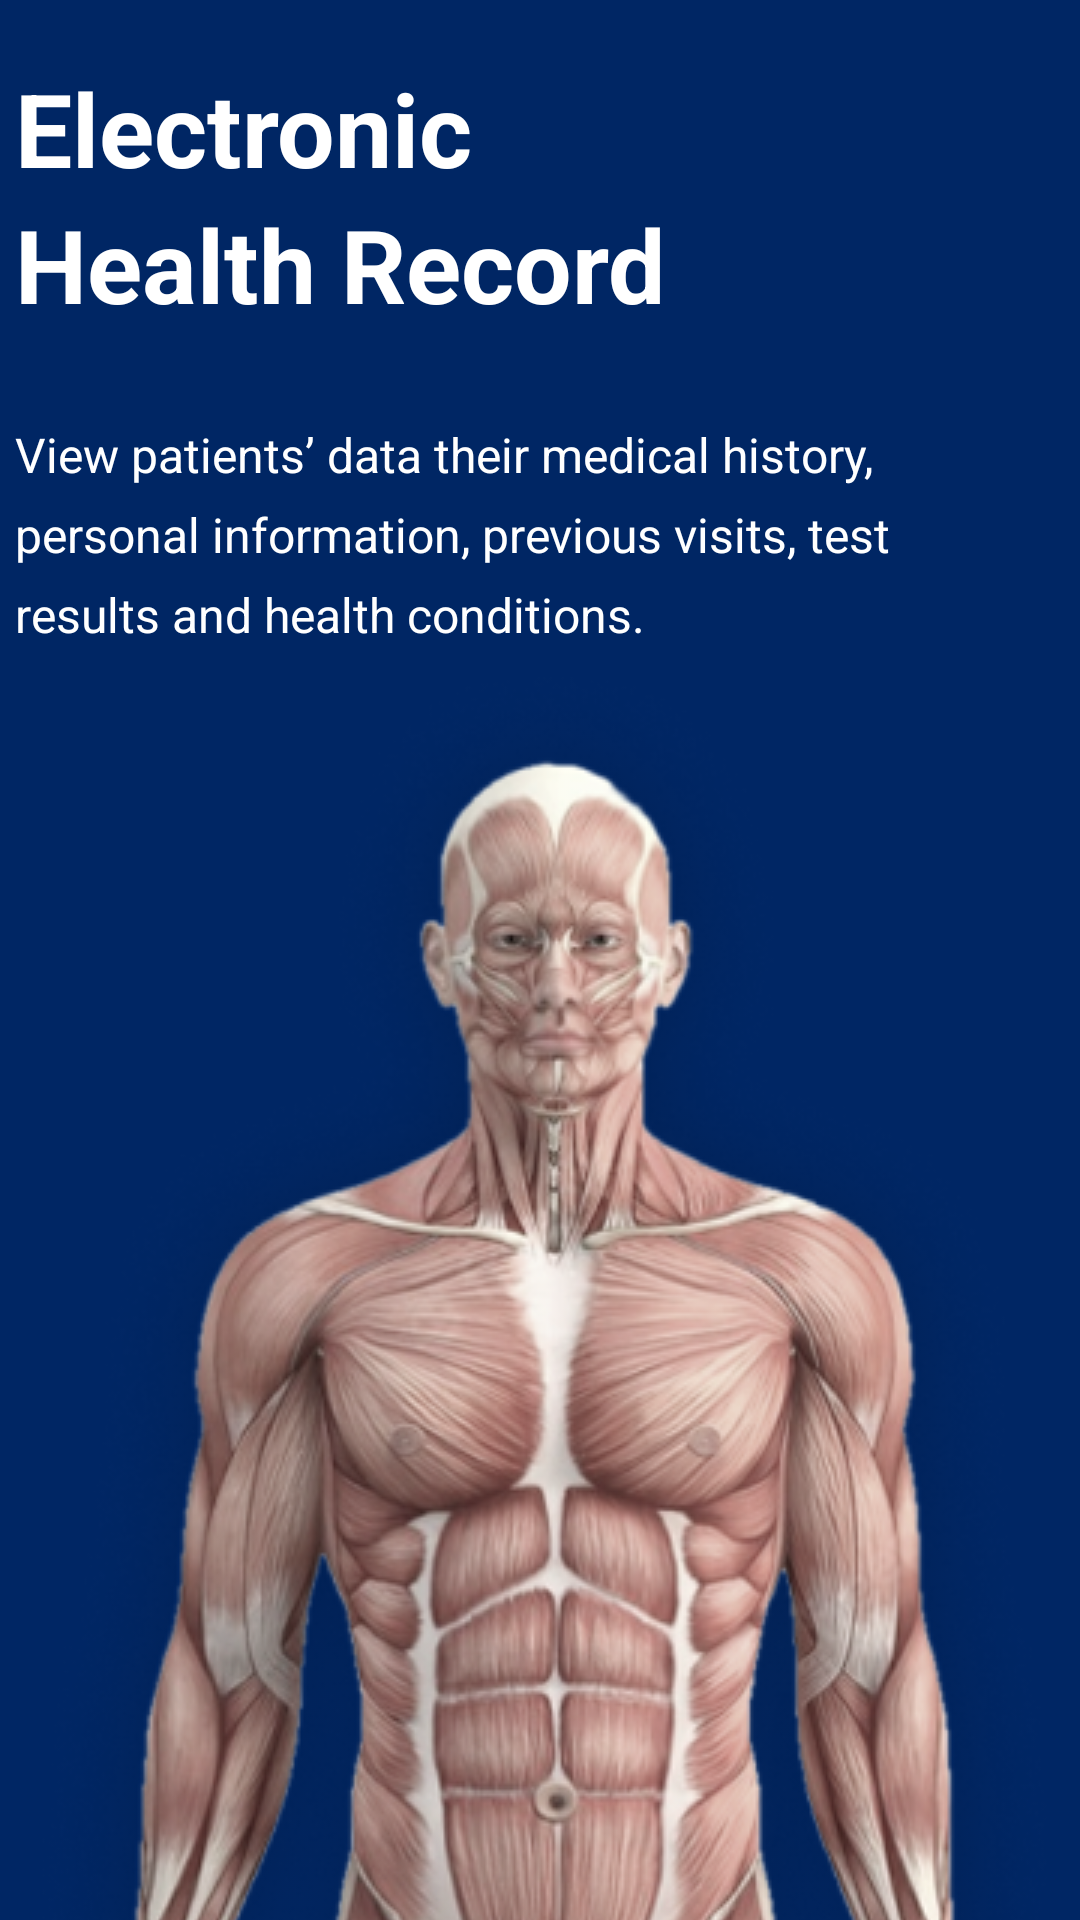

Here is an Android app screen rendered from its layout file. Give the layout XML and the strings, colors and styles it references.
<!-- AndroidManifest.xml: application theme Theme.Migma -->
<!-- res/layout/activity_medical_home.xml -->
<?xml version="1.0" encoding="utf-8"?>
<androidx.constraintlayout.widget.ConstraintLayout xmlns:android="http://schemas.android.com/apk/res/android"
    xmlns:app="http://schemas.android.com/apk/res-auto"
    xmlns:tools="http://schemas.android.com/tools"
    android:layout_width="match_parent"
    android:layout_height="match_parent"
    tools:context=".MedicalHomeActivity">

    <LinearLayout
        android:id="@+id/biglinearLayout"
        android:layout_width="match_parent"
        android:layout_height="match_parent"
        android:orientation="vertical"
        android:background="#002664">

        
        <LinearLayout
            android:id="@+id/firstPart"
            android:layout_width="350dp"
            android:layout_height="wrap_content"
            android:layout_gravity="center_horizontal"
            android:layout_marginTop="20dp"
            android:layout_marginBottom="30dp"
            android:orientation="vertical">

            <TextView
                android:id="@+id/TV1"
                android:layout_width="match_parent"
                android:layout_height="wrap_content"

                android:text="Electronic"
                android:textColor="#fff"
                android:textSize="34dp"
                android:textStyle="bold" />

            <TextView
                android:id="@+id/TV2"
                android:layout_width="match_parent"
                android:layout_height="wrap_content"

                android:text="Health Record"
                android:textColor="#fff"
                android:textSize="34dp"
                android:textStyle="bold" />

        </LinearLayout>

        
        <LinearLayout
            android:id="@+id/SecondPart"
            android:layout_width="350dp"
            android:layout_height="wrap_content"
            android:layout_gravity="center_horizontal"
            android:layout_marginTop="0dp"
            android:orientation="vertical">

            <TextView
                android:id="@+id/TV3"
                android:layout_width="match_parent"
                android:layout_height="wrap_content"
                android:layout_marginBottom="5dp"

                android:text="View patients’ data their medical history,"
                android:textColor="#fff"
                android:textSize="16dp" />

            <TextView
                android:id="@+id/TV4"
                android:layout_width="match_parent"
                android:layout_height="wrap_content"
                android:layout_marginBottom="5dp"


                android:text="personal information, previous visits, test "
                android:textColor="#fff"
                android:textSize="16dp" />

            <TextView
                android:id="@+id/TV5"
                android:layout_width="match_parent"
                android:layout_height="wrap_content"
                android:layout_marginBottom="5dp"

                android:text="results and health conditions."
                android:textColor="#fff"
                android:textSize="16dp" />

        </LinearLayout>

        
        <LinearLayout
            android:id="@+id/LastPart"
            android:layout_width="match_parent"
            android:layout_height="wrap_content"
            android:layout_marginTop="5dp"
            android:orientation="vertical">


            <ImageView
                android:id="@+id/imageView"
                android:layout_width="350dp"
                android:layout_height="592dp"
                android:layout_gravity="center_horizontal"
                android:background="@drawable/fragment_medical_home_page_human_picture" />
        </LinearLayout>
    </LinearLayout>

</androidx.constraintlayout.widget.ConstraintLayout>
<!-- resources referenced by this layout -->
<resources>
  <!-- drawable fragment_medical_home_page_human_picture: png bitmap (drawable, 321961 bytes) -->
  <style name="Theme.Migma" parent="Theme.MaterialComponents.DayNight.NoActionBar.Bridge">
          
          <item name="colorPrimary">@color/purple_500</item>
          <item name="colorPrimaryVariant">@color/purple_700</item>
          <item name="colorOnPrimary">@color/white</item>
          
          <item name="colorSecondary">@color/teal_200</item>
          <item name="colorSecondaryVariant">@color/teal_700</item>
          <item name="colorOnSecondary">@color/black</item>
          
          <item name="android:statusBarColor">?attr/colorPrimaryVariant</item>
          
      </style>
  <color name="purple_500">#FF6200EE</color>
  <color name="purple_700">#FF3700B3</color>
  <color name="white">#FFFFFFFF</color>
  <color name="teal_200">#FF03DAC5</color>
  <color name="teal_700">#FF018786</color>
  <color name="black">#FF000000</color>
</resources>
